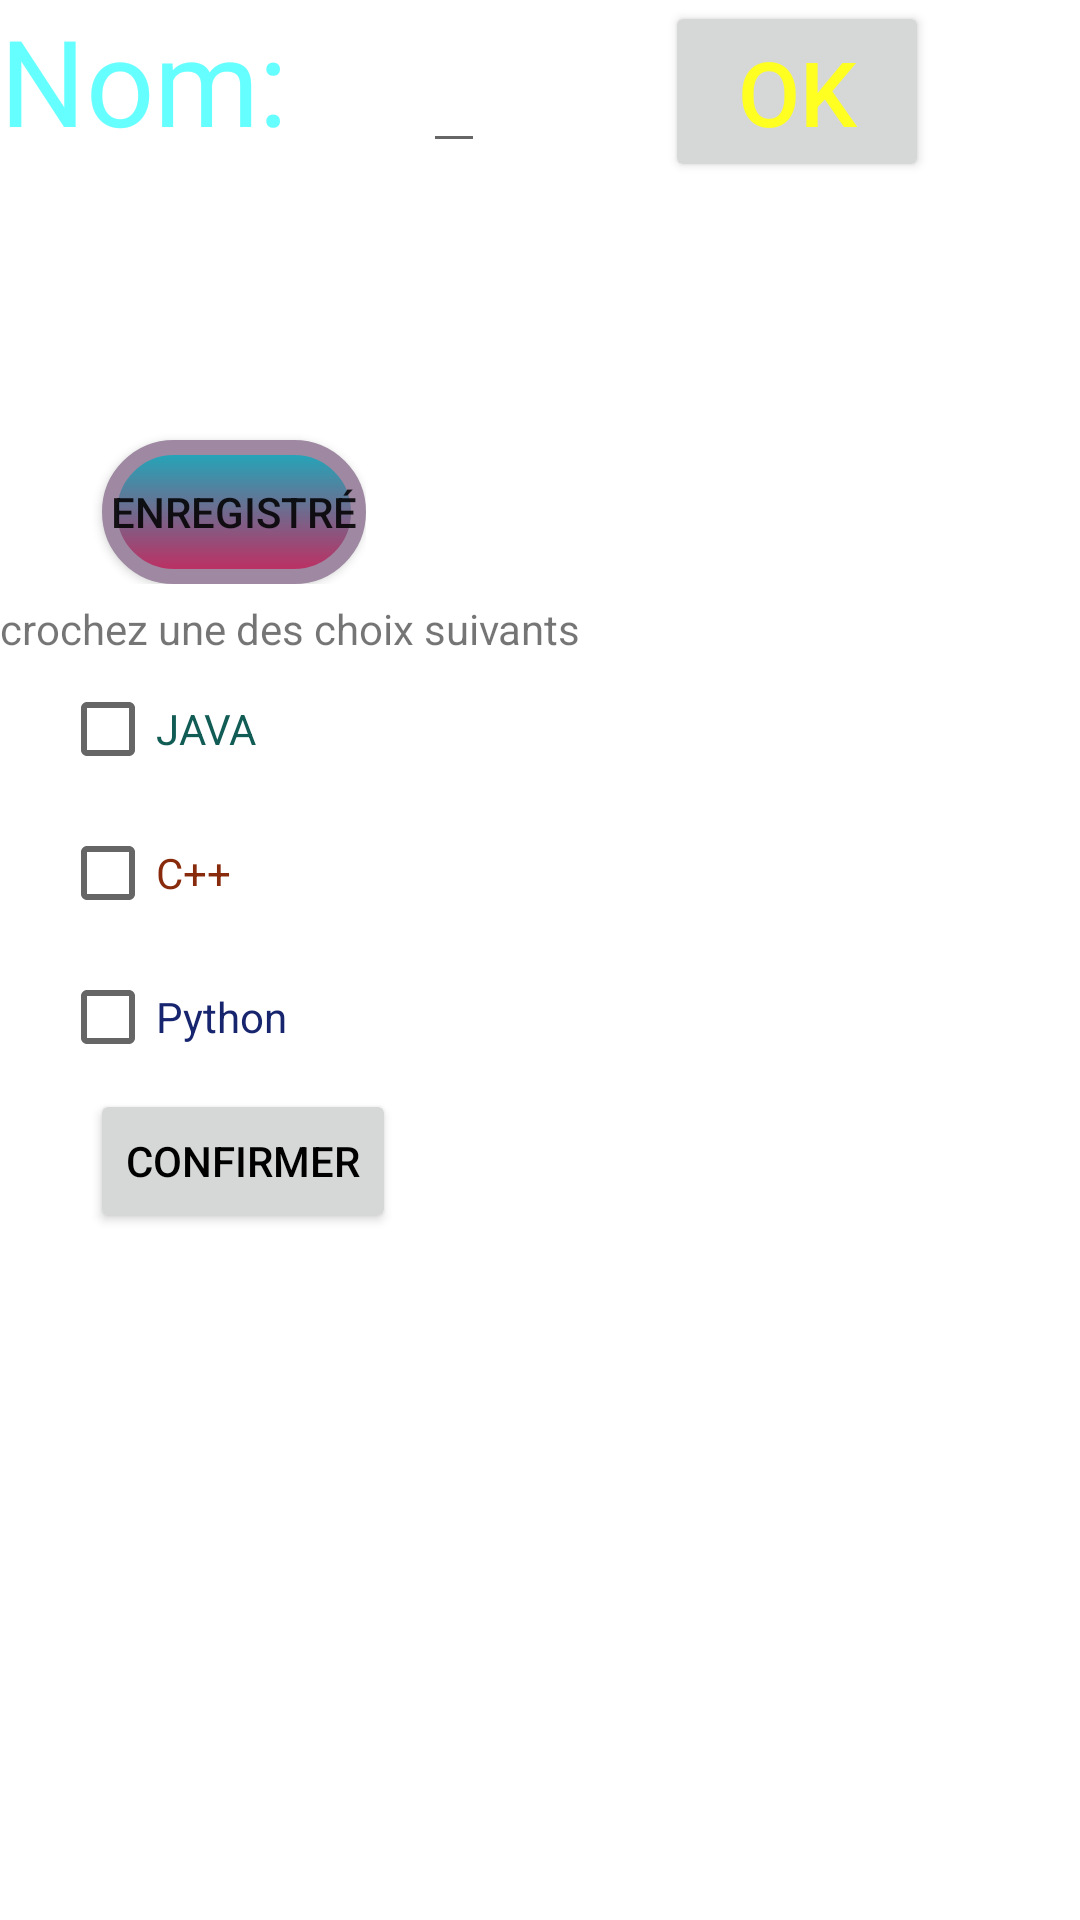

Produce the Android XML layout that renders to this screen, including the resource entries it uses.
<!-- AndroidManifest.xml: application theme Theme.Mytest2 -->
<!-- res/layout/activity_main.xml -->
<?xml version="1.0" encoding="utf-8"?>
<RelativeLayout
    xmlns:android="http://schemas.android.com/apk/res/android"
    xmlns:app="http://schemas.android.com/apk/res-auto"
    xmlns:tools="http://schemas.android.com/tools"
    android:layout_width="match_parent"
    android:layout_height="match_parent"
    tools:context=".MainActivity">

    <LinearLayout
        android:layout_width="match_parent"
        android:layout_height="wrap_content"
        android:orientation="horizontal"

        >

        <TextView
            android:layout_width="wrap_content"
            android:layout_height="wrap_content"
            android:text="Nom:"
            android:textColor="#F6FF"
            android:textSize="40dp"></TextView>

        <EditText
            android:id="@+id/nom"
            android:layout_width="wrap_content"
            android:layout_height="wrap_content"
            android:layout_marginLeft="45dp"


            android:textColor="#FF12">

        </EditText>

        <Button

            android:id="@+id/b1"
            android:layout_width="wrap_content"
            android:layout_height="wrap_content"

            android:layout_marginLeft="60dp"


            android:orientation="horizontal"
            android:text="ok"
            android:textColor="#FFF2"
            android:textSize="30dp"

            >

        </Button>
    </LinearLayout>
      <LinearLayout
          android:layout_width="wrap_content"
          android:layout_height="wrap_content"
          android:layout_marginTop="80dp"
          android:orientation="vertical"
          >

          <TextView
              android:id="@+id/affich"
              android:layout_width="wrap_content"
              android:layout_height="wrap_content"
              android:textColor="#9C27B0"
              android:textSize="50dp"
              android:layout_marginLeft="30dp">

          </TextView>
           <Button
               android:layout_width="wrap_content"
               android:layout_height="wrap_content"
               android:text="Enregistré"
               android:layout_marginLeft="34dp"
               android:onClick="merci"
               android:background="@drawable/rectangle"
               >

           </Button>
      </LinearLayout>
    <LinearLayout
        android:layout_width="wrap_content"
        android:layout_height="wrap_content"
        android:orientation="vertical"
        android:layout_marginTop="200dp"
        >
        <TextView
            android:layout_width="wrap_content"
            android:layout_height="wrap_content"
            android:text="crochez une des choix suivants "

></TextView>
        <CheckBox
            android:layout_width="wrap_content"
            android:layout_height="wrap_content"
            android:text="JAVA"
            android:textColor="#115C55"
            android:id="@+id/c1"
            android:layout_marginLeft="20dp"
            />
        <CheckBox
            android:layout_width="wrap_content"
            android:layout_height="wrap_content"
            android:text="C++"
            android:textColor="#882A0C"
            android:id="@+id/c2"
            android:layout_marginLeft="20dp"
            />
        <CheckBox
            android:layout_width="wrap_content"
            android:layout_height="wrap_content"
            android:text="Python"
            android:textColor="#17246E"
            android:id="@+id/c3"
            android:layout_marginLeft="20dp"
            />
<Button
    android:layout_width="wrap_content"
    android:layout_height="wrap_content"
android:layout_marginLeft="30dp"
    android:textColor="@color/black"
    android:text="Confirmer"
    android:id="@+id/but"
    android:onClick="conf"
    >

</Button>
        <TextView
            android:layout_width="wrap_content"
            android:layout_height="wrap_content"
            android:id="@+id/choix"
            ></TextView>
    </LinearLayout>
</RelativeLayout>
<!-- resources referenced by this layout -->
<resources>
  <!-- drawable rectangle (drawable) -->
  <?xml version="1.0" encoding="utf-8"?>
  <shape xmlns:android="http://schemas.android.com/apk/res/android"
      android:shape="rectangle"
      >
  <gradient
      android:startColor="#1CABBD"
      android:endColor="#C5295E"
      android:angle="55"
      ></gradient>
      <corners
          android:radius="30dp"
          >
  
      </corners>
      <stroke
          android:color="#9E88A2"
          android:width="5dp">
  
      </stroke>
  </shape>
  <style name="Theme.Mytest2" parent="Theme.MaterialComponents.DayNight.DarkActionBar">
          
          <item name="colorPrimary">@color/purple_500</item>
          <item name="colorPrimaryVariant">@color/purple_700</item>
          <item name="colorOnPrimary">@color/white</item>
          
          <item name="colorSecondary">@color/teal_200</item>
          <item name="colorSecondaryVariant">@color/teal_700</item>
          <item name="colorOnSecondary">@color/black</item>
          
          <item name="android:statusBarColor" tools:targetApi="l">?attr/colorPrimaryVariant</item>
          
      </style>
  <!-- not gathered from this repository: default colours our renderer supplied (Android Studio template values) -->
  <color name="purple_500">#FF6200EE</color>
  <color name="purple_700">#FF3700B3</color>
  <color name="teal_200">#FF03DAC5</color>
  <color name="teal_700">#FF018786</color>
  <color name="black">#FF000000</color>
  <color name="white">#FFFFFFFF</color>
</resources>
